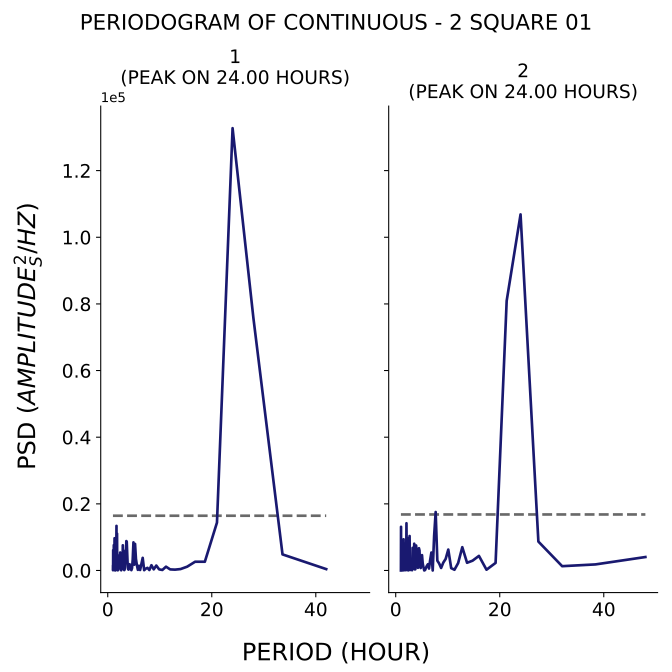

Values plotted in this chart, from the file beside it:
test, period, psd
1, 42.0, 413
1, 33.6, 4824
1, 28.0, 75803
1, 24.0, 132731
1, 21.0, 14377
1, 18.67, 2621
1, 16.8, 2628
1, 15.27, 1144
1, 14.0, 426.5
1, 12.92, 250.8
1, 12.0, 324.6
1, 11.2, 1139
1, 10.5, 155.7
1, 9.882, 334.2
1, 9.333, 1479
1, 8.842, 341.8
1, 8.4, 1579
1, 8.0, 137.4
1, 7.636, 788.1
1, 7.304, 540.1
1, 7.0, 89.07
1, 6.72, 3784
1, 6.462, 1995
1, 6.222, 148.6
1, 6.0, 1408
1, 5.793, 189.3
1, 5.6, 1615
1, 5.419, 3479
1, 5.25, 7972
1, 5.091, 1740
1, 4.941, 8439
1, 4.8, 3293
1, 4.667, 698.8
1, 4.541, 100.1
1, 4.421, 1334
1, 4.308, 574.3
1, 4.2, 1875
1, 4.098, 1692
1, 4.0, 256.7
1, 3.907, 400
1, 3.818, 2096
1, 3.733, 5298
1, 3.652, 8670
1, 3.574, 8815
1, 3.5, 4843
1, 3.429, 6024
1, 3.36, 4881
1, 3.294, 891.4
1, 3.231, 212.7
1, 3.17, 110.7
1, 3.111, 897
1, 3.055, 949.8
1, 3.0, 938.6
1, 2.947, 3099
1, 2.897, 7555
1, 2.847, 473.2
1, 2.8, 1916
1, 2.754, 4467
1, 2.71, 792.7
1, 2.667, 591.3
... 294 more rows
